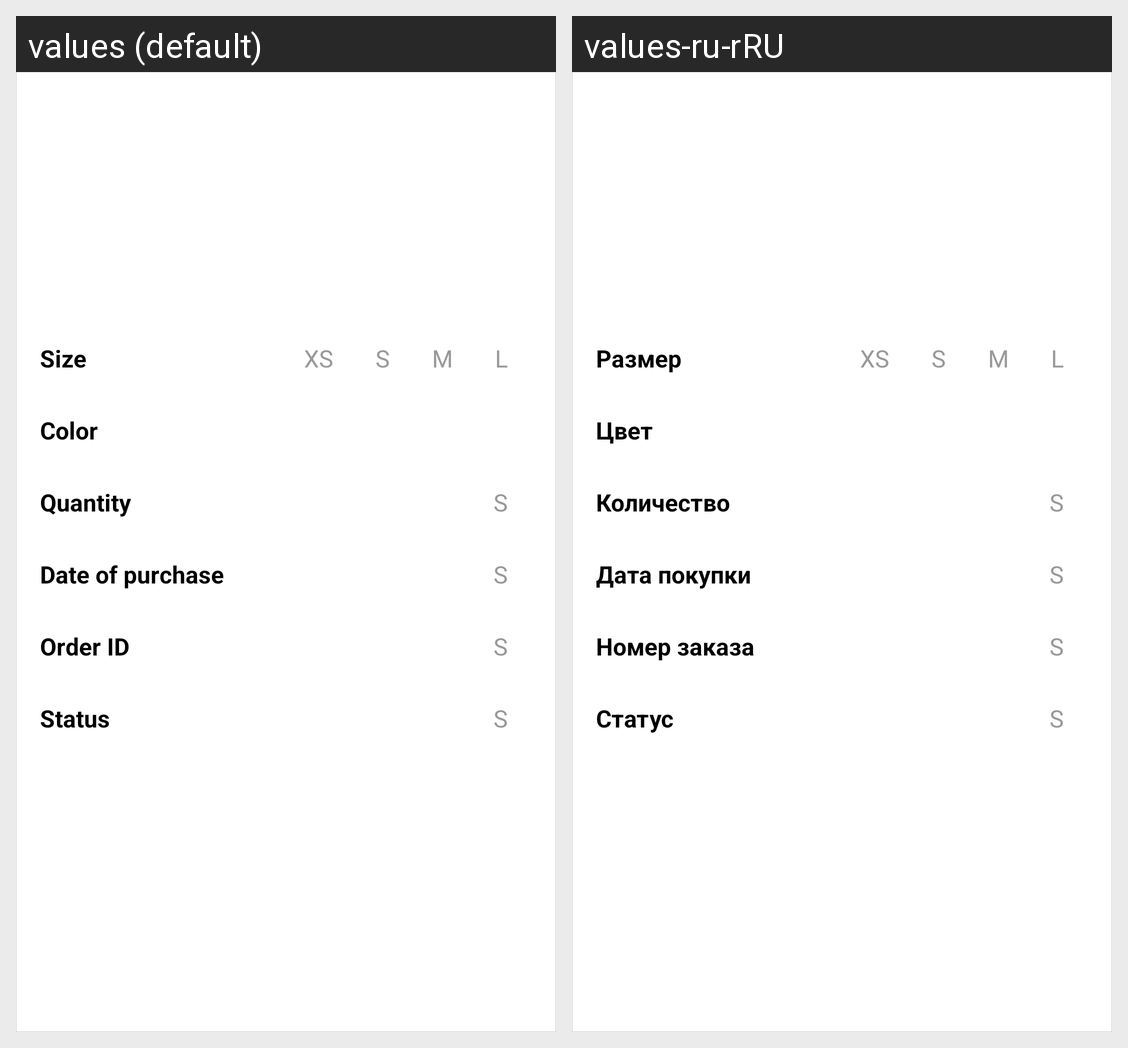

The same Android screen rendered under two of its app's locales, left to right. List the strings drawn on it with the default value and each locale's translation.
Android screen res/layout/purchase_item.xml rendered under 2 locales, left to right: values (default), values-ru-rRU. Device: Nexus 5 (rendered at 1080×1920; each locale shown at half size, 540×960, under a caption strip naming it); theme AppThemeNo.
Strings drawn on this screen, with the default value and each locale's value (text and hints the layout hard-codes, and strings that could not be matched under every locale, appear in the picture but are not listed):

size
  values: Size
  values-ru-rRU: Размер

size_xs
  values: XS
  values-ru-rRU: XS

size_s
  values: S
  values-ru-rRU: S

size_m
  values: M
  values-ru-rRU: M

size_l
  values: L
  values-ru-rRU: L

color
  values: Color
  values-ru-rRU: Цвет

quantity
  values: Quantity
  values-ru-rRU: Количество

date_of_purchase
  values: Date of purchase
  values-ru-rRU: Дата покупки

order_id
  values: Order ID
  values-ru-rRU: Номер заказа

status
  values: Status
  values-ru-rRU: Статус
